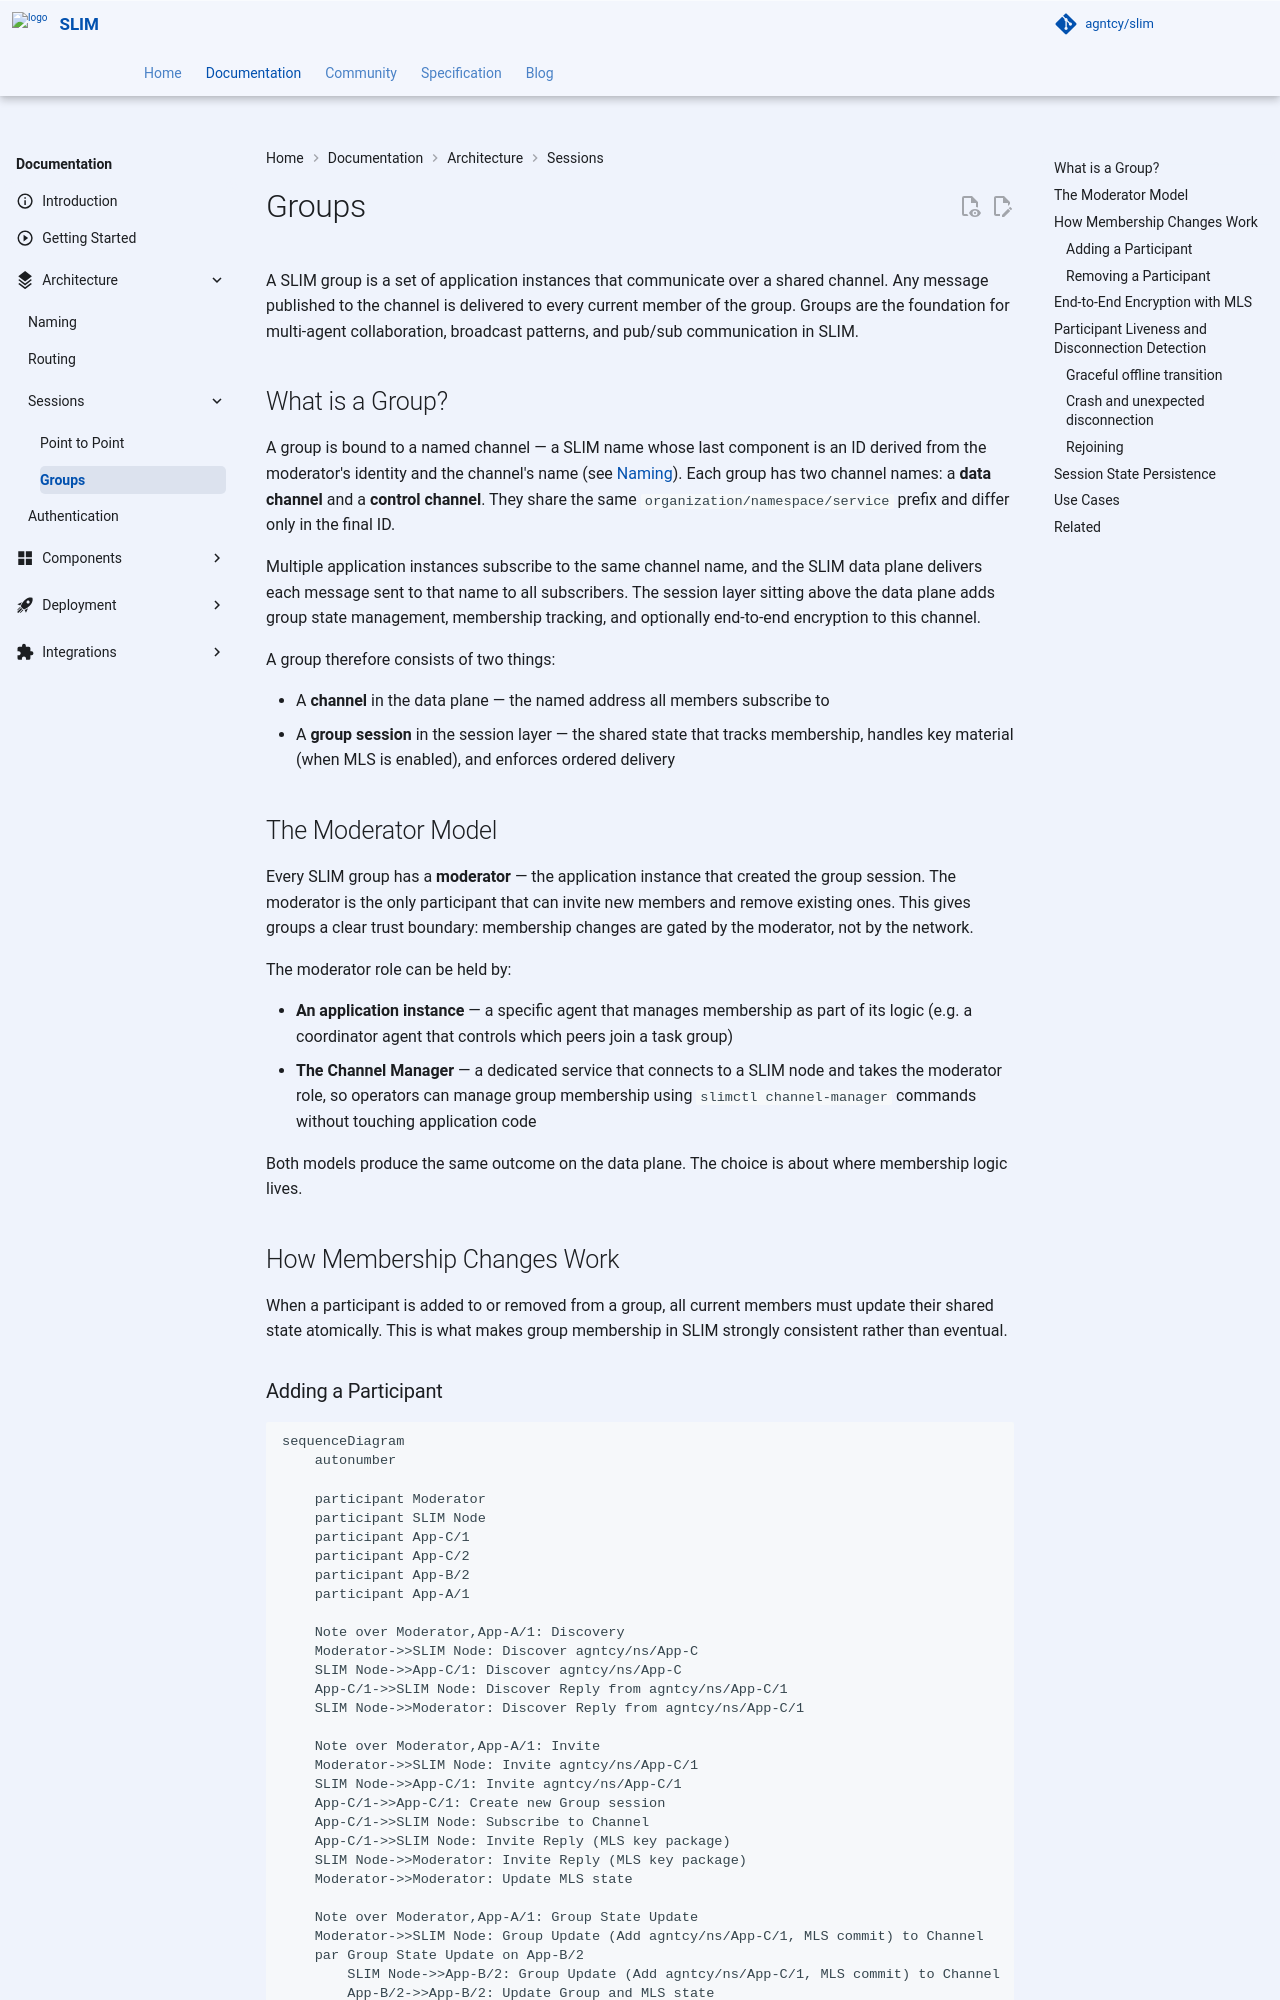

repository: agntcy/slim · page: slim-datapath-v0.19.16/slim/architecture/sessions/group/index.html · generator: mkdocs

# Groups

A SLIM group is a set of application instances that communicate over a shared channel. Any message published to the channel is delivered to every current member of the group. Groups are the foundation for multi-agent collaboration, broadcast patterns, and pub/sub communication in SLIM.

## What is a Group?

A group is bound to a named channel — a SLIM name whose last component is an ID derived from the moderator's identity and the channel's name (see [Naming](../naming.md#channel-names)). Each group has two channel names: a **data channel** and a **control channel**. They share the same `organization/namespace/service` prefix and differ only in the final ID.

Multiple application instances subscribe to the same channel name, and the SLIM data plane delivers each message sent to that name to all subscribers. The session layer sitting above the data plane adds group state management, membership tracking, and optionally end-to-end encryption to this channel.

A group therefore consists of two things:

- A **channel** in the data plane — the named address all members subscribe to
- A **group session** in the session layer — the shared state that tracks membership, handles key material (when MLS is enabled), and enforces ordered delivery

## The Moderator Model

Every SLIM group has a **moderator** — the application instance that created the group session. The moderator is the only participant that can invite new members and remove existing ones. This gives groups a clear trust boundary: membership changes are gated by the moderator, not by the network.

The moderator role can be held by:

- **An application instance** — a specific agent that manages membership as part of its logic (e.g. a coordinator agent that controls which peers join a task group)
- **The Channel Manager** — a dedicated service that connects to a SLIM node and takes the moderator role, so operators can manage group membership using `slimctl channel-manager` commands without touching application code

Both models produce the same outcome on the data plane. The choice is about where membership logic lives.

## How Membership Changes Work

When a participant is added to or removed from a group, all current members must update their shared state atomically. This is what makes group membership in SLIM strongly consistent rather than eventual.
